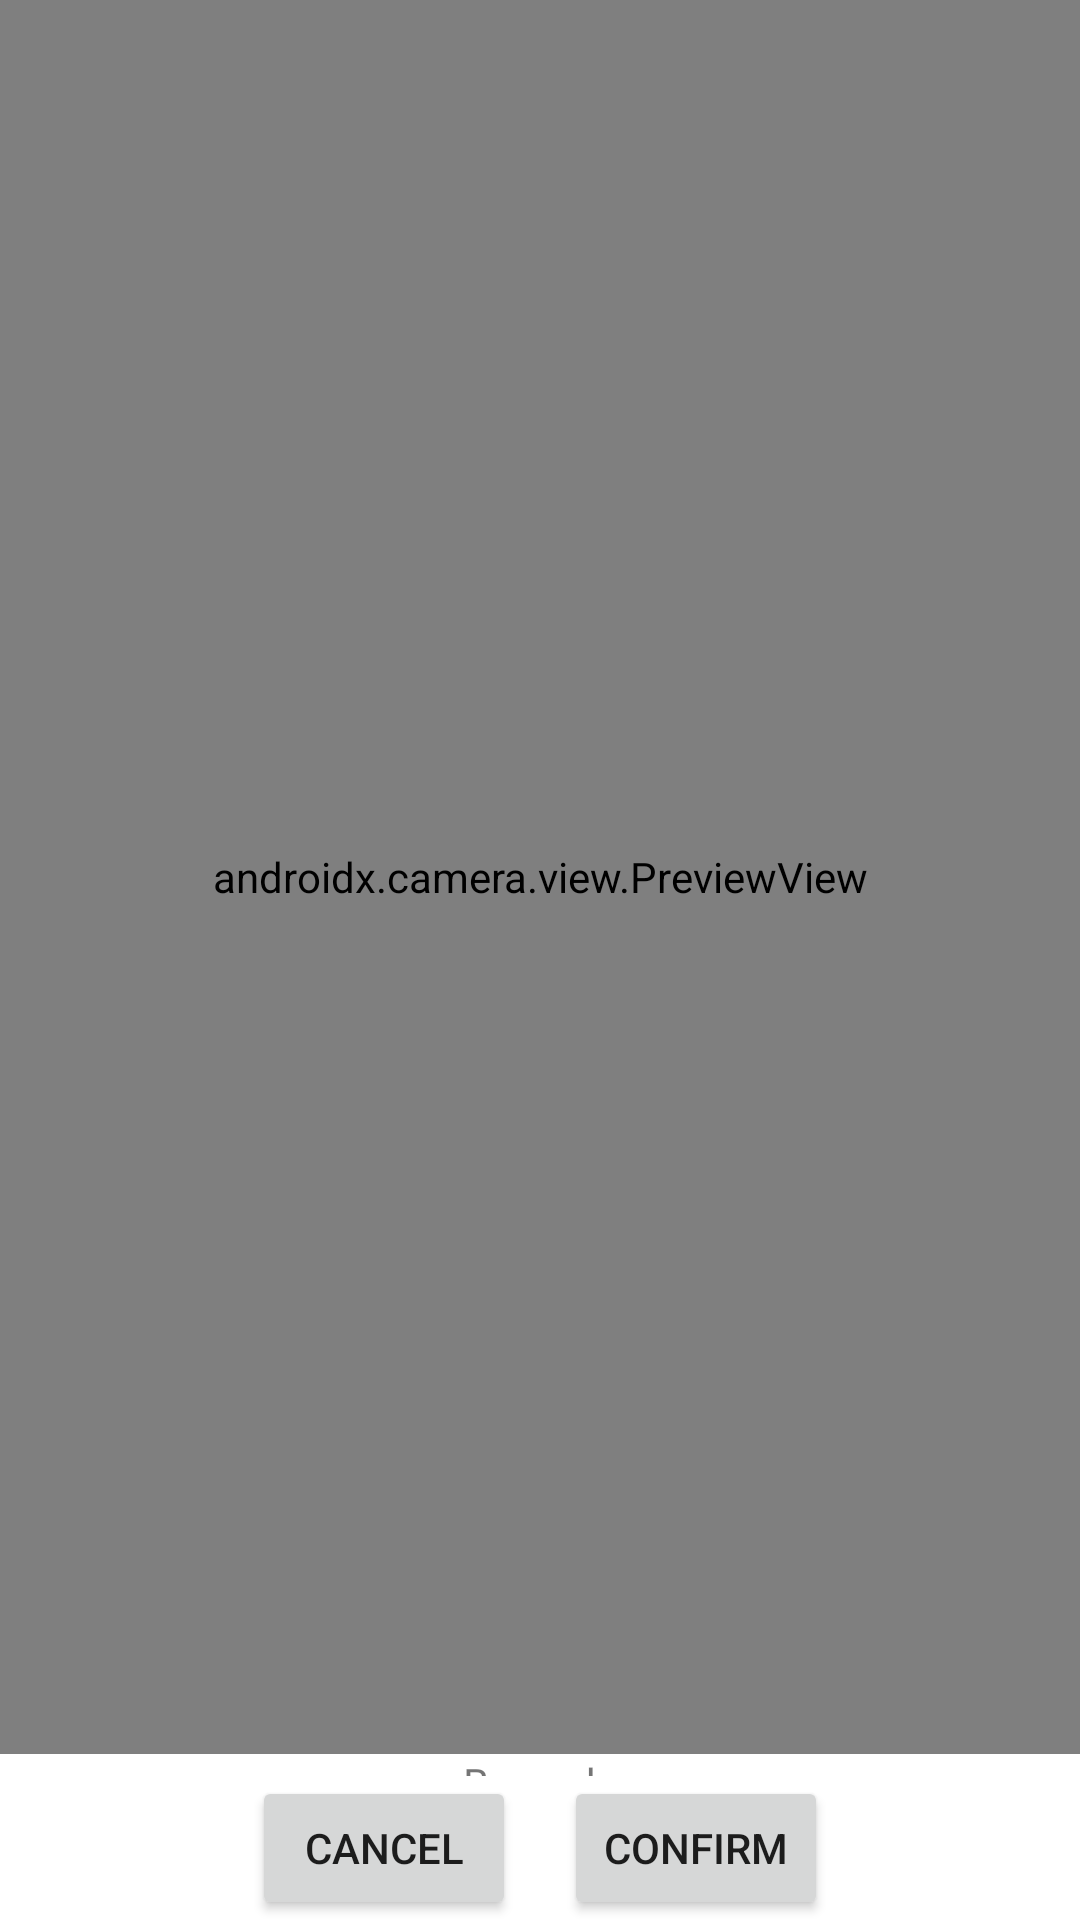

Reconstruct the res/layout file that produces this screen, plus the resources it refers to.
<!-- AndroidManifest.xml: application theme Theme.KeepFresh -->
<!-- res/layout/fragment_barcode_scanner.xml -->
<?xml version="1.0" encoding="utf-8"?>
<LinearLayout xmlns:android="http://schemas.android.com/apk/res/android"
    android:layout_width="match_parent"
    android:layout_height="match_parent"
    android:orientation="vertical">

    <androidx.camera.view.PreviewView
        android:id="@+id/viewFinder"
        android:layout_width="match_parent"
        android:layout_height="596dp"
        android:layout_weight="1" />

    <TextView
        android:id="@+id/barcodeView"
        android:layout_width="match_parent"
        android:layout_height="wrap_content"
        android:layout_weight="1"
        android:gravity="center"
        android:text="Barcode" />

    <LinearLayout
        android:layout_width="match_parent"
        android:layout_height="wrap_content"
        android:orientation="horizontal"
        android:gravity="center">

        <Button
            android:id="@+id/btnCancel"
            android:layout_width="wrap_content"
            android:layout_height="wrap_content"
            android:text="Cancel" />

        <Button
            android:id="@+id/btnConfirm"
            android:layout_width="wrap_content"
            android:layout_height="wrap_content"
            android:text="Confirm"
            android:layout_marginStart="16dp" />
    </LinearLayout>
</LinearLayout>
<!-- resources referenced by this layout -->
<resources>
  <style name="Theme.KeepFresh" parent="Theme.MaterialComponents.DayNight.DarkActionBar">
          
          <item name="colorPrimary">@color/dark_green</item>
          <item name="colorPrimaryVariant">@color/dark_green</item>
          <item name="colorOnPrimary">@color/white</item>
          
          <item name="colorSecondary">@color/light_green</item>
          <item name="colorSecondaryVariant">@color/dark_green</item>
          <item name="colorOnSecondary">@color/black</item>
          
          <item name="android:statusBarColor">?attr/colorPrimaryVariant</item>
          
      </style>
  <color name="dark_green">#06BA63</color>
  <color name="white">#FFFFFFFF</color>
  <color name="light_green">#0FFF95</color>
  <color name="black">#FF000000</color>
</resources>
